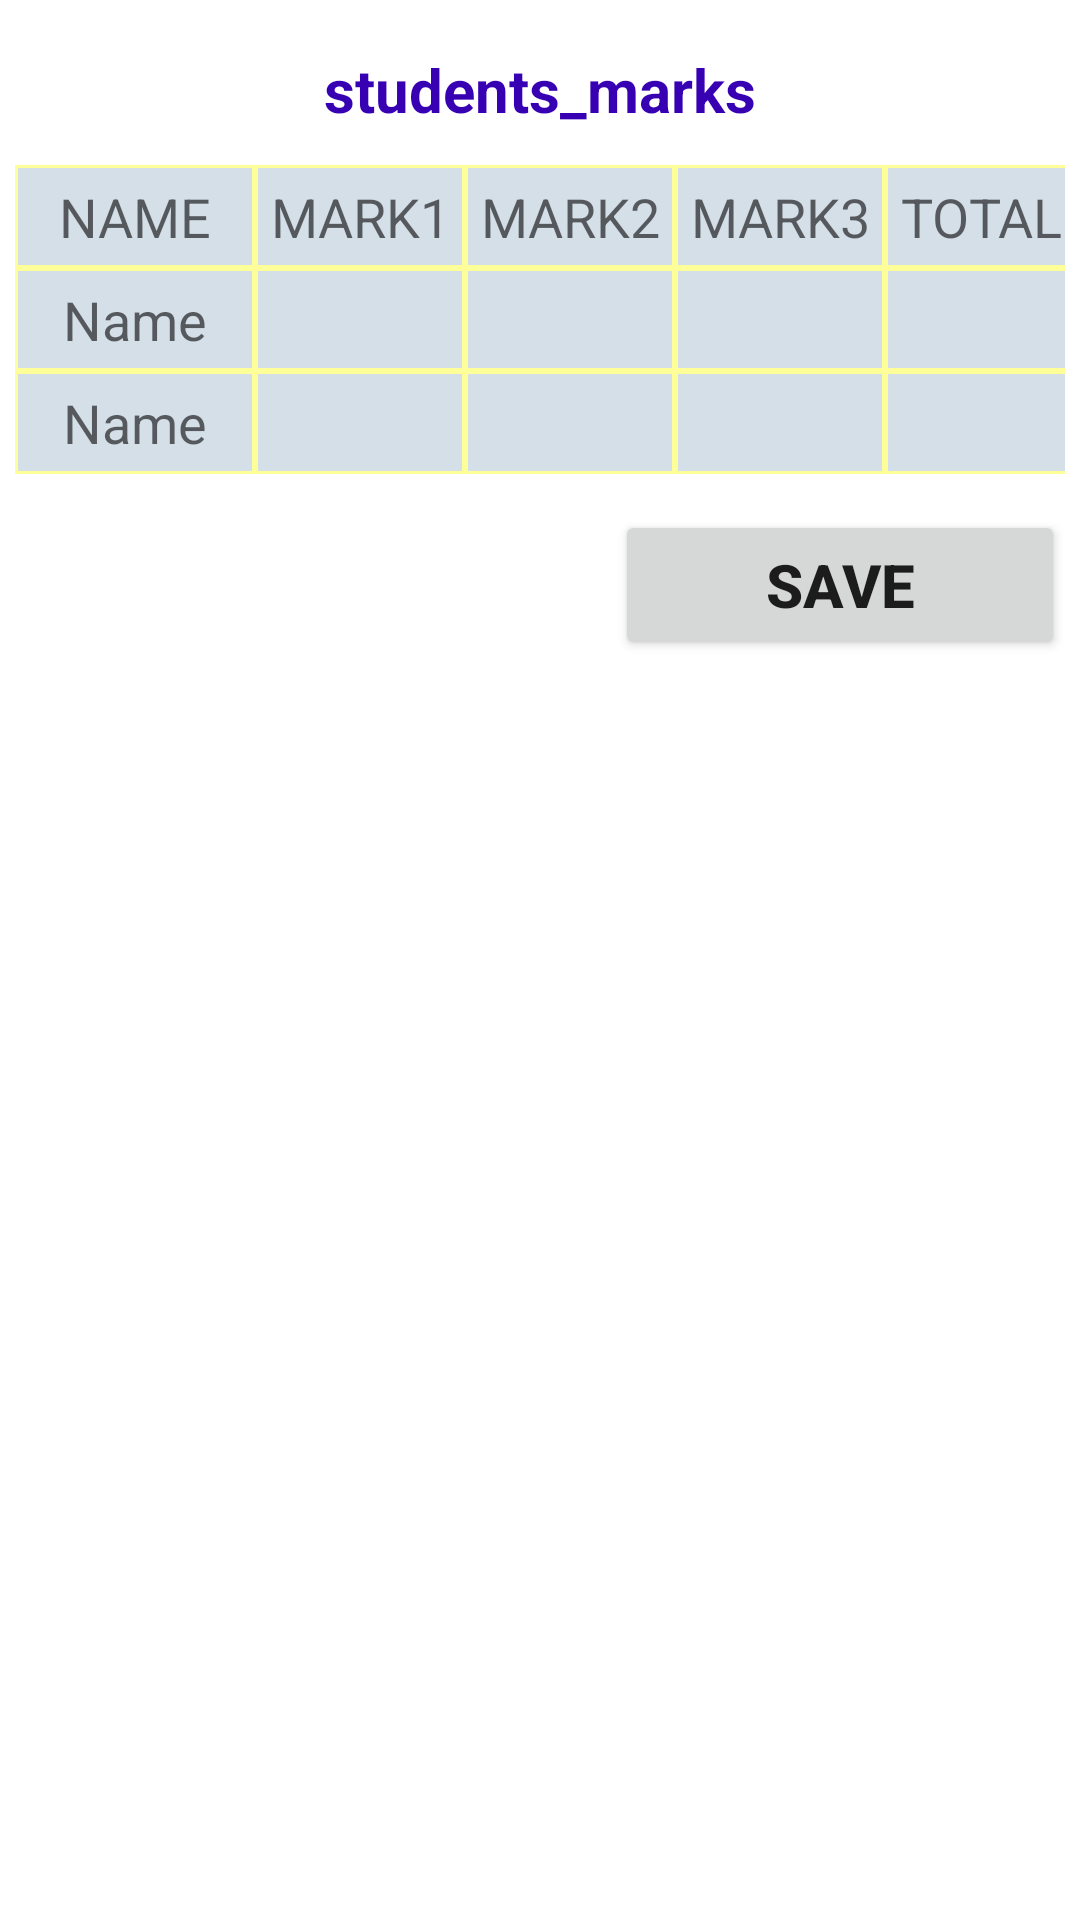

Layout XML and referenced resources for this Android screen:
<!-- AndroidManifest.xml: application theme Theme.Uitoux -->
<!-- res/layout/activity_students_mark.xml -->
<?xml version="1.0" encoding="utf-8"?>
<LinearLayout
xmlns:android="http://schemas.android.com/apk/res/android"
android:layout_width="match_parent"
android:layout_height="match_parent"
android:padding="5dp"
android:layout_marginTop="40dp"
android:orientation="vertical">



<TextView
    android:layout_width="match_parent"
    android:layout_height="50dp"
    android:gravity="center"
    android:text="students_marks"
    android:textAppearance="?android:attr/textAppearanceMedium"
    android:textColor="@color/purple_700"
    android:textSize="20dp"
    android:textStyle="bold">

</TextView>

<TableLayout
    android:id="@+id/tabla_cuerpo"
    android:layout_width="match_parent"

    android:layout_height="wrap_content">

    <TableRow
        android:id="@+id/tableRow1"
        android:layout_width="match_parent"
        android:layout_height="match_parent">

        <TextView
            android:id="@+id/name0"
            android:layout_width="80dp"
            android:layout_height="wrap_content"
            android:background="@drawable/cell_shape"
            android:padding="5dp"
            android:text="NAME"
            android:gravity="center"
            android:textAppearance="?android:attr/textAppearanceMedium">

        </TextView>

        <TextView
            android:id="@+id/mark_1"
            android:layout_width="match_parent"
            android:layout_height="match_parent"
            android:background="@drawable/cell_shape"
            android:gravity="center"
            android:padding="5dp"
            android:text="MARK1"
            android:textAppearance="?android:attr/textAppearanceMedium">

        </TextView>

        <TextView
            android:id="@+id/mark2"
            android:layout_width="wrap_content"
            android:layout_height="wrap_content"
            android:background="@drawable/cell_shape"
            android:padding="5dp"
            android:text="MARK2"
            android:gravity="center"
            android:textAppearance="?android:attr/textAppearanceMedium">

        </TextView>

        <TextView
            android:id="@+id/mark3"
            android:layout_width="wrap_content"
            android:layout_height="wrap_content"
            android:background="@drawable/cell_shape"
            android:padding="5dp"
            android:text="MARK3"
            android:gravity="center"
            android:textAppearance="?android:attr/textAppearanceMedium">

        </TextView>

        <TextView
            android:id="@+id/total"
            android:layout_width="wrap_content"
            android:layout_height="wrap_content"
            android:background="@drawable/cell_shape"
            android:padding="5dp"
            android:text="TOTAL"

            android:gravity="center"
            android:textAppearance="?android:attr/textAppearanceMedium">

        </TextView>

    </TableRow>

    <TableRow
        android:id="@+id/tableRow2"
        android:layout_width="match_parent"
        android:layout_height="wrap_content">

        <EditText
            android:id="@+id/name1"
            android:layout_width="80dp"
            android:layout_height="wrap_content"
            android:background="@drawable/cell_shape"
            android:padding="5dp"
            android:hint="Name"
            android:gravity="center"
            >

        </EditText>

        <EditText
            android:id="@+id/mark_1_1"
            android:layout_width="wrap_content"
            android:layout_height="match_parent"
            android:background="@drawable/cell_shape"
            android:gravity="center"
            android:inputType="number"

            android:padding="5dp">

        </EditText>

        <EditText
            android:id="@+id/mark2_1"
            android:layout_width="wrap_content"
            android:layout_height="wrap_content"
            android:background="@drawable/cell_shape"
            android:padding="5dp"
            android:gravity="center"
            android:inputType="number"

            >

        </EditText>

        <EditText
            android:id="@+id/mark3_1"
            android:layout_width="wrap_content"
            android:layout_height="wrap_content"
            android:background="@drawable/cell_shape"
            android:padding="5dp"
            android:inputType="number"

            android:gravity="center"
            >

        </EditText>

        <EditText
            android:id="@+id/total_1"
            android:layout_width="match_parent"
            android:layout_height="match_parent"
            android:inputType="number"
            android:gravity="center"
            android:background="@drawable/cell_shape"
            android:padding="5dp"
            >

        </EditText>
    </TableRow>

    <TableRow
        android:id="@+id/tableRow3"
        android:layout_width="match_parent"
        android:layout_height="wrap_content">

        <EditText
            android:id="@+id/name2"
            android:layout_width="80dp"
            android:layout_height="wrap_content"
            android:background="@drawable/cell_shape"
            android:padding="5dp"
            android:hint="Name"
            android:gravity="center"
            >

        </EditText>

        <EditText
            android:id="@+id/mark1_2"
            android:layout_width="wrap_content"
            android:layout_height="wrap_content"
            android:background="@drawable/cell_shape"
            android:padding="5dp"
            android:inputType="number"

            android:gravity="center"
            >

        </EditText>

        <EditText
            android:id="@+id/mark2_2"
            android:layout_width="wrap_content"
            android:layout_height="wrap_content"
            android:background="@drawable/cell_shape"
            android:padding="5dp"
            android:inputType="number"

            android:gravity="center"
            >

        </EditText>

        <EditText
            android:id="@+id/mak3_2"
            android:layout_width="wrap_content"
            android:layout_height="wrap_content"
            android:background="@drawable/cell_shape"
            android:padding="5dp"
            android:inputType="number"
            android:gravity="center"
            >

        </EditText>

        <EditText
            android:id="@+id/total_2"
            android:layout_width="match_parent"
            android:layout_height="match_parent"
            android:inputType="number"
            android:gravity="center"
            android:background="@drawable/cell_shape"
            android:padding="5dp"
            >

        </EditText>

    </TableRow>

    <TableRow
        android:id="@+id/tableRow4"
        android:layout_width="match_parent"
        android:layout_height="wrap_content"/>
</TableLayout>

<Button
    android:layout_width="150dp"
    android:layout_height="50dp"
    android:padding="5dp"
    android:layout_marginTop="12dp"
    android:gravity="center"
    android:text="SAVE"
    android:id="@+id/button_save"
    android:textStyle="bold"
    android:textSize="20dp"
    android:layout_gravity="bottom|right">

</Button>


</LinearLayout>
<!-- resources referenced by this layout -->
<resources>
  <!-- drawable cell_shape (drawable) -->
  <?xml version="1.0" encoding="utf-8"?>
  <shape
      xmlns:android="http://schemas.android.com/apk/res/android"
      android:shape= "rectangle"  >
      <solid android:color="#D4DFE8"/>
      <stroke android:width="1dp"  android:color="#ff9"/>
  </shape>
  <style name="Theme.Uitoux" parent="Theme.MaterialComponents.DayNight.NoActionBar">
          
          <item name="colorPrimary">@color/purple_500</item>
          <item name="colorPrimaryVariant">@color/purple_700</item>
          <item name="colorOnPrimary">@color/white</item>
          
          <item name="colorSecondary">@color/teal_200</item>
          <item name="colorSecondaryVariant">@color/teal_700</item>
          <item name="colorOnSecondary">@color/black</item>
          
          <item name="android:statusBarColor" tools:targetApi="l">?attr/colorPrimaryVariant</item>
          
      </style>
  <!-- not gathered from this repository: default colours our renderer supplied (Android Studio template values) -->
  <color name="purple_500">#FF6200EE</color>
  <color name="purple_700">#FF3700B3</color>
  <color name="teal_200">#FF03DAC5</color>
  <color name="teal_700">#FF018786</color>
  <color name="black">#FF000000</color>
  <color name="white">#FFFFFFFF</color>
</resources>
